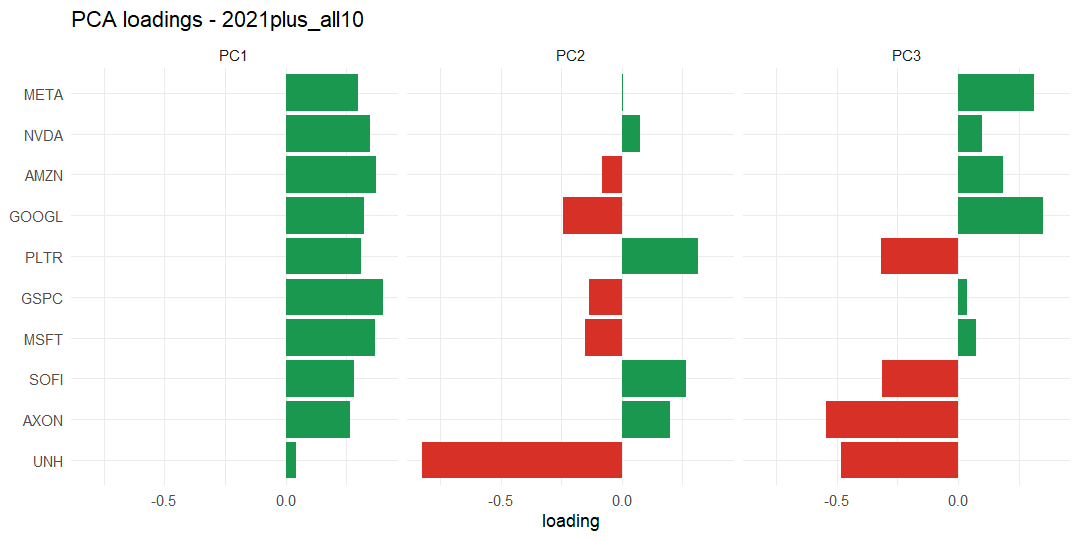

The table this chart was drawn from, first rows:
symbol, PC1, PC2, PC3
AMZN, 0.3718, -0.08145, 0.1851
AXON, 0.2648, 0.1977, -0.5453
GOOGL, 0.3228, -0.2409, 0.3523
META, 0.2991, 0.006107, 0.3121
MSFT, 0.369, -0.1513, 0.07249
NVDA, 0.3477, 0.07457, 0.09964
UNH, 0.042, -0.8243, -0.4818
SOFI, 0.2832, 0.2658, -0.3127
PLTR, 0.3121, 0.3145, -0.3169
GSPC, 0.402, -0.1368, 0.0367
